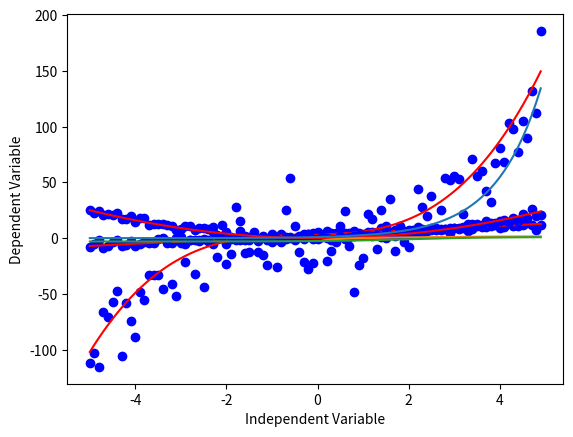

Write the Python code that produced this figure.
import numpy as np
import matplotlib.pyplot as plt

#Although linear regression can do a great job at modeling some datasets,
#it cannot be used for all datasets. First recall how linear regression, models a dataset.
# It models the linear relationship between a dependent variable y and the independent variables x. It has a simple equation, of degree 1, for example y =2x+ 3.

x = np.arange(-5.0, 5.0, 0.1)

##You can adjust the slope and intercept to verify the changes in the graph
y = 2*(x) + 3
y_noise = 2 * np.random.normal(size=x.size)
ydata = y + y_noise
#plt.figure(figsize=(8,6))
plt.plot(x, ydata,  'bo')
plt.plot(x,y, 'r')
plt.ylabel('Dependent Variable')
plt.xlabel('Independent Variable')
plt.show()
x = np.arange(-5.0, 5.0, 0.1)
#Non-linear regression is a method to model the non-linear relationship between the independent variables  xand the dependent variable  y. Essentially any relationship that is not linear can be termed as non-linear, and
#is usually represented by the polynomial of  k degrees (maximum power of  x ). For example:y=ax**3+bx**2+cx+d

#Non-linear functions can have elements like exponentials, logarithms, fractions, and so on. For example:y=log(x)

#We can have a function that's even more complicated such as :y=log(ax**3+bx**2+cx+d)

#Let's take a look at a cubic function's graph.

x = np.arange(-5.0, 5.0, 0.1)

##You can adjust the slope and intercept to verify the changes in the graph
y = 1*(x**3) + 1*(x**2) + 1*x + 3
y_noise = 20 * np.random.normal(size=x.size)
ydata = y + y_noise
plt.plot(x, ydata,  'bo')
plt.plot(x,y, 'r')
plt.ylabel('Dependent Variable')
plt.xlabel('Independent Variable')
plt.show()

#Let's take a look at a quadratic function's graph.  Y=X**2    

x = np.arange(-5.0, 5.0, 0.1)


y = np.power(x,2)
y_noise = 2 * np.random.normal(size=x.size)
ydata = y + y_noise
plt.plot(x, ydata,  'bo')
plt.plot(x,y, 'r')
plt.ylabel('Dependent Variable')
plt.xlabel('Independent Variable')
plt.show()

#Exponential    Y=a+bc**X   
 #where b ≠0, c > 0 , c ≠1, and x is any real number. The base, c, is constant and the exponent, x, is a variable.

X = np.arange(-5.0, 5.0, 0.1)



Y= np.exp(X)

plt.plot(X,Y)
plt.ylabel('Dependent Variable')
plt.xlabel('Independent Variable')
plt.show()


#Logarithmic  y=log(x)  

X = np.arange(-5.0, 5.0, 0.1)

Y = np.log(X)

plt.plot(X,Y)
plt.ylabel('Dependent Variable')
plt.xlabel('Independent Variable')
plt.show()


#Sigmoidal/Logistic Y=a+b/1+c**(X−d)

X = np.arange(-5.0, 5.0, 0.1)


Y = 1-4/(1+np.power(3, X-2))

plt.plot(X,Y)
plt.ylabel('Dependent Variable')
plt.xlabel('Independent Variable')
plt.show()

### Choosing a model

#From an initial look at the plot, we determine that the logistic function could be a good approximation,
#since it has the property of starting with a slow growth, increasing growth in the middle, and then decreasing again at the end; as illustrated below:
